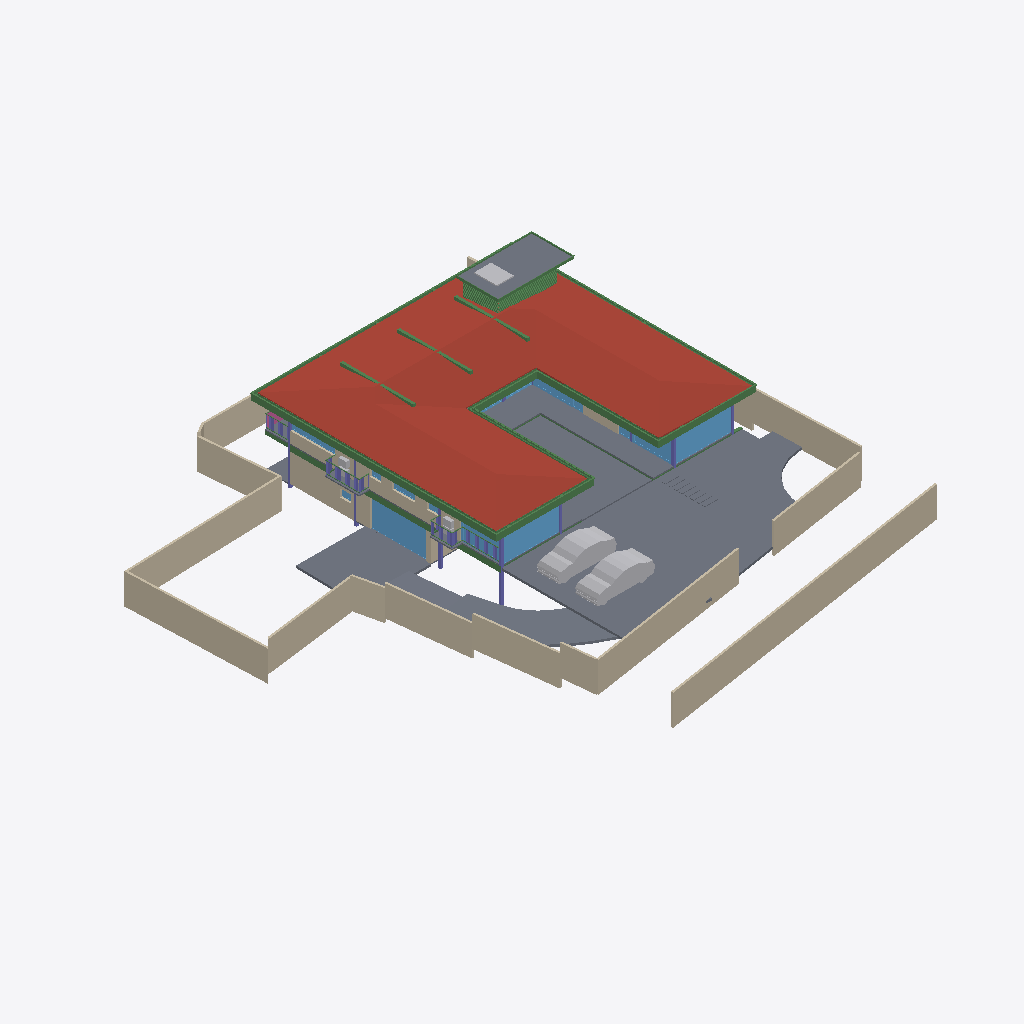
Isometric view of an IFC building model (IFC-SPF (STEP), schema IFC4X3, length unit metre), seen from the south-west, elements coloured by IFC class: 52 beams (green), 23 walls (beige), 21 slabs (grey), 16 windows (light blue), 7 other elements (light grey), 7 columns (violet), 1 roof (red-brown), 1 railing (pink).
Extent 40.0 m × 44.2 m × 9.0 m (x, y, z). Storeys (5): CELLAR at -2.55 m; GROUND  at 0.00 m; GROUND FLOOR at 0.45 m; GF Lintel at 3.15 m; FIRST FLOOR at 3.65 m. Elements (561): 181 IfcColumn, 149 IfcBeam, 63 IfcWall, 40 IfcWindow, 26 IfcSlab, 24 IfcFurniture, 15 IfcDoor, 15 IfcSanitaryTerminal, 14 IfcCovering, 12 IfcFurnishingElement, 8 IfcUnitaryEquipment, 4 IfcVehicle.

HEADER;
FILE_DESCRIPTION(('ViewDefinition [CoordinationView]'),'2;1');
FILE_NAME('Manilal.ifc','2025-06-18T19:56:05+05:30',(),(),'IfcOpenShell 0.8.3-alpha250613','Bonsai 0.8.3-alpha250613-9b8357c','');
FILE_SCHEMA(('IFC4X3'));
ENDSEC;
DATA;
#1480=IFCPROJECT('2TuuvCHJz54PsFPcraEbH$',$,'My Project',$,$,$,$,(#3,#128),#1481);
#3305=IFCSITE('0lpfVeOW52QfroqLYyHNY2',$,'My Site',$,$,#26,$,$,$,$,$,$,$,$);
#22021=IFCSITE('3bEIgyqTrDuwi1cEDDCOva',$,'Site',$,$,#223414,#22354,$,$,$,$,$,$,$);
#3313=IFCBUILDING('0MzaWOaS178x5FMqOflU3C',$,'My Building',$,$,#25,$,$,$,$,$,$);
#2081=IFCBUILDINGSTOREY('09kFoqoxrCvB1_fcEsMZsQ',$,'GROUND FLOOR',$,$,#217,$,$,$,$);
#2986=IFCBUILDINGSTOREY('0zoFHJ9PnFW80M$mIVDQW3',$,'CELLAR',$,$,#14477,$,$,$,$);
#17145=IFCBUILDINGSTOREY('0MckaoTknA3edZMUNhTyAK',$,'FIRST FLOOR',$,$,#17254,$,$,$,$);
#20035=IFCBUILDINGSTOREY('3LpnsPikv4mRTBpfC3WQtx',$,'GROUND ',$,$,#20051,$,$,$,$);
#23582=IFCBUILDINGSTOREY('0DtUgpQ1b6nBmkLmvc_ehu',$,'GF Lintel',$,$,#23767,$,$,$,$);
#17255=IFCROOF('188ChkeVP4PP3HZ1_FwQ2Y',$,'Roof',$,$,#383469,#17288,$,.HIP_ROOF.);
#20004=IFCSLAB('2GmqP$Wiz2HBtZ3_3kNDpG',$,'Slab',$,$,#20401,#20015,$,$);
#441052=IFCWALL('1WNacC15X0Xf0V_b60Qnrw',$,'Wall',$,$,#441102,#441063,$,$);
#2047=IFCSLAB('0o4IYvr$r5a9xXip1qf77x',$,'Slab',$,$,#57250,#2052,$,$);
#25887=IFCWALL('3DOK2PUDn3QwM2HLeZR6QD',$,'Wall',$,$,#229890,#25894,$,$);
#214630=IFCWALL('1v3BeDslv3W8LfR3WiqTEd',$,'Wall',$,$,#214830,#214641,$,$);
#28186=IFCWALL('2UlyJbGOL47vem9W3W5T7b',$,'Wall',$,$,#214889,#28197,$,$);
#19980=IFCSLAB('0gBflP6QrCERrajZS4Jcb5',$,'Slab',$,$,#244961,#19995,$,$);
#29381=IFCSLAB('30Y2A3Waj1_g7GRY9nwvu4',$,'Slab',$,$,#389183,#29392,$,$);
#29284=IFCSLAB('3iSMNRhjn6RxAf9MsQotHf',$,'Slab',$,$,#235074,#29295,$,$);
#229971=IFCWALL('2oOsi6buvCeB4sZT1ijFA2',$,'Wall',$,$,#230065,#229982,$,$);
#230171=IFCWALL('1HPS5ge59FQA3Ucv4$dmpm',$,'Wall',$,$,#230227,#230182,$,$);
#26619=IFCWALL('0FMxrmeoPF7x0oR7G9$aVh',$,'Wall',$,$,#27506,#26630,$,$);
#27060=IFCWALL('10l$0x7lzBbBMMGF1qxI0s',$,'Wall',$,$,#27511,#27071,$,$);
#27353=IFCWALL('2Y2Bm57Cb8Exxz7st0aRUc',$,'Wall',$,$,#214921,#27364,$,$);
#366531=IFCSLAB('3CWvIDU8b5ovMmi84oWpbg',$,'Covering.004',$,$,#366757,#366542,$,.FLOOR.);
#58147=IFCVEHICLE('2iiwfLdIv6T90_RV$NVTaP',$,'Vehicle',$,$,#58943,#58160,$,$);
#363464=IFCVEHICLE('3niOYHlMXAmArMi6E7T5Sk',$,'Vehicle',$,$,#363562,#363477,$,$);
#28224=IFCWALL('10RvTK_K97Xg3Zon6pJwxP',$,'Wall',$,$,#229504,#28235,$,$);
#186882=IFCBEAM('0qH_dKLj5CKhNXTG2DYY06',$,'Beam',$,$,#266229,#186893,$,$);
#229124=IFCWALL('3MfSYaOiTA4AjSKpPvRhyi',$,'Wall',$,$,#395482,#229135,$,$);
#29467=IFCWALL('2U66_ERPrD$A$2PTOc1bPA',$,'Wall',$,$,#380726,#29478,$,$);
#18623=IFCWINDOW('0ge9G9fGz6TwGxq3OxN388',$,'Window.013',$,$,#436298,#44702,'DB',2.79999995231628,4.92999982833862,$,.SINGLE_PANEL.,$);
#265447=IFCWINDOW('11VC8UY6nBiuqgLWYbOviy',$,'Window',$,$,#436317,#265465,$,2.79999995231628,4.92999982833862,$,.SINGLE_PANEL.,$);
#23385=IFCWINDOW('3liBQwp293KPogKKZ10Jtg',$,'Window',$,$,#265446,#43696,$,2.79999995231628,4.92999982833862,$,.SINGLE_PANEL.,$);
#37612=IFCWALL('2oouJeu9XF0PkUjeEvxQOm',$,'Wall',$,$,#265996,#37632,$,$);
#363538=IFCSLAB('0rfp_Ohov2qeqT3_TxdHEi',$,'Slab',$,$,#363567,#363547,$,$);
#26770=IFCWALL('27WVA19Qv4efvQm6cWiqsn',$,'Wall',$,$,#229922,#26781,$,$);
#27098=IFCWALL('2qQNxnpy98iB6JMyhLi2FK',$,'Wall',$,$,#27516,#27109,$,$);
#29348=IFCSLAB('1A5GJs4GvBjeLaBLjkEViO',$,'Slab',$,$,#235069,#29359,$,$);
#102151=IFCBEAM('2C1gwTeIv6R8TmGo509jsR',$,'Beam',$,$,#265708,#102163,$,$);
#56634=IFCBEAM('3NjOYz9cT158x52OLX4IuM',$,'Beam',$,$,#244946,#56645,$,$);
#363504=IFCSLAB('0r6Ht4Hfz9hfKU4rzPm32Z',$,'Slab',$,$,#363537,#363513,$,$);
#36042=IFCWALL('2FDZc$1Z57bgSDQnhsHhc1',$,'Wall',$,$,#380618,#36062,$,$);
#102357=IFCBEAM('3msecch2zBUOeV2BkTlji6',$,'Beam',$,$,#265762,#102368,$,$);
#102416=IFCBEAM('3ZwR1mU3j4mRYH5GbVzWyx',$,'Beam',$,$,#381655,#102427,$,$);
#383113=IFCBEAM('3pN9BWsVrF6fFxHZRO8eBr',$,'Beam',$,$,#383171,#383124,$,$);
#383279=IFCBEAM('1XLfwLWM55Lu6Nys_h14H2',$,'Beam',$,$,#383420,#383290,$,$);
#383196=IFCBEAM('3YMSqOINP17wWoKbPRQ_bp',$,'Beam',$,$,#383278,#383207,$,$);
#381392=IFCBEAM('0Rmn06ydbFSB81Pw56n_Ay',$,'Beam',$,$,#382862,#381403,$,$);
#14729=IFCWALL('2kOOzhf3b4QORblHJUR6b5',$,'Wall',$,$,#387626,#14740,$,$);
#362954=IFCAIRTERMINALBOX('0DCFUThjX2XQ_1bX$oFkVb',$,'AirTerminalBox',$,$,#363814,#362986,$,$);
#26337=IFCWALL('0dMaumaK11Re$pxoZyVSQ9',$,'Wall',$,$,#27501,#26348,$,$);
#102262=IFCBEAM('1cQ_XveKf3IhgOfAWmUbUT',$,'Beam',$,$,#265679,#102273,$,$);
#183171=IFCWINDOW('2eK2SWY_H22e6Svf5gP6pA',$,'Window',$,$,#384583,#384539,$,1.79999995231628,3.45000004768372,$,$,$);
#25622=IFCWINDOW('03HgKoXUP97huBY23s7FSC',$,'Window',$,$,#243921,#102990,$,2.79999995231628,3.45000004768372,$,.DOUBLE_PANEL_VERTICAL.,$);
#56854=IFCBEAM('2c_4G3KlX4cRg2dPODH4s1',$,'Beam',$,$,#102000,#56865,$,$);
#24721=IFCBEAM('1xlWdgLa17MBpQVB9j2Cib',$,'Beam',$,$,#101975,#24732,$,$);
#24645=IFCBEAM('0VJDvmHaXAaRtTeoMCJUjJ',$,'Beam',$,$,#101970,#24656,$,$);
#25457=IFCWINDOW('0wGf7PLdj6Se1mi8Sh7afr',$,'Window',$,$,#243926,#103753,$,2.79999995231628,3.45000004768372,$,$,$);
#172953=IFCWALL('10Zee4wjDEAOWhtzJFWp8Q',$,'Wall',$,$,#265543,#172973,$,$);
#2973=IFCCOLUMN('2ArHG8cW1Cju2rMhCGmMOe',$,'Column',$,$,#243841,#2974,$,.COLUMN.);
#14894=IFCWALL('3LM7Pm6Iv8$Bf3kD16vEYX',$,'Wall',$,$,#387608,#14905,$,$);
#382932=IFCBEAM('04xsdl57b0Z89Y_Lnocto8',$,'Beam',$,$,#383005,#382943,$,$);
#234743=IFCSLAB('3oqjVkrxP2kO8hyL_1bqut',$,'Slab',$,$,#389188,#234764,$,$);
#361974=IFCBEAM('22$tp28gPD$eEii1Cu_NBP',$,'Beam',$,$,#389103,#361985,$,$);
#166972=IFCBEAM('2DKWudKN99zg7uECGiuNeQ',$,'Beam',$,$,#267100,#166983,$,$);
#381356=IFCBEAM('0gedJyi4TEtR5XvtBnPvn$',$,'Beam',$,$,#383366,#381368,$,$);
#363781=IFCSLAB('3akcNtqwn0Hexo08k_ypkq',$,'Slab',$,$,#388473,#363802,$,$);
#382699=IFCBEAM('2CCsq6Wtn7fekeIsVouJdo',$,'Beam',$,$,#382907,#382710,$,$);
#167034=IFCBEAM('10LxUqtgbFAQRhzIckOuGH',$,'Beam',$,$,#266154,#167045,$,$);
#361917=IFCBEAM('2DEvX$$r54bOLZbNZhk144',$,'Beam',$,$,#389063,#361928,$,$);
#1342=IFCWALL('1zYAwAgZ94A9q2Xf$lP7Cn',$,'Wall',$,$,#266006,#1343,$,$);
#363=IFCCOLUMN('2qUf_epbzFMPufew4ZYNxr',$,'Column.002',$,$,#243846,#360,$,.COLUMN.);
#1407=IFCCOLUMN('22wnwPZIn238xr56_TRnAk',$,'Column.001',$,$,#264985,#1408,$,.COLUMN.);
#372609=IFCSLAB('2EaTsox1TA598PptPSl07x',$,'Slab',$,$,#373867,#372630,$,$);
#57370=IFCBEAM('0K6q7FzpX1C8m9po7jBtcY',$,'Beam',$,$,#441051,#57381,$,$);
#362002=IFCBEAM('37gO0O9qLAoABGSx5tPVKS',$,'Beam',$,$,#389098,#362013,$,$);
#23154=IFCCOLUMN('3pnx0lG_T4xeEhkOchDijZ',$,'Column',$,$,#243836,#23165,$,.COLUMN.);
#15655=IFCSLAB('3aSar1Jj9DLfSAmIm2knx1',$,'Slab',$,$,#361336,#15669,$,$);
#170066=IFCWINDOW('3f2C1zUwD4c9zRWtnGTagP',$,'Window',$,$,#415248,#170087,$,1.5,2.5,$,.SINGLE_PANEL.,$);
#57309=IFCBEAM('3xcDMG0aj9Xgc56BcdooE6',$,'Beam',$,$,#243525,#57320,$,$);
#110332=IFCWINDOW('3vjocJxinCiwHdUnGVZCKs',$,'Window',$,$,#166499,#166072,$,1.79999995231628,2.0,$,.DOUBLE_PANEL_VERTICAL.,$);
#102234=IFCBEAM('0q554weub4Iwu4PjffBSJv',$,'Beam',$,$,#265816,#102245,$,$);
#366866=IFCUNITARYEQUIPMENT('2Fw0FCYgfBhfGmA9MAgmOd',$,'UnitaryEquipment',$,$,#415258,#366879,$,$);
#14220=IFCWINDOW('1JUpa15w1EPgGvbWoKg73I',$,'Window',$,$,#415230,#169623,$,1.5,2.5,$,.SINGLE_PANEL.,$);
#363755=IFCUNITARYEQUIPMENT('0JDCkdxmj3oxTz_uQQEVKT',$,'UnitaryEquipment',$,$,#363819,#363768,$,$);
#352=IFCCOLUMN('2fyircNyr2DOn3xi4HTA8s',$,'Column.003',$,$,#380978,#348,$,.COLUMN.);
#362075=IFCBEAM('1WVb5mKDf3490hnunwI_xH',$,'Beam',$,$,#389068,#362086,$,$);
#55934=IFCBEAM('0$JZIdPhz7Yhflamb2Ig5U',$,'Beam',$,$,#56504,#55945,$,$);
#16231=IFCRAILING('1npn$05fXEax1P6iG1yjVF',$,'Railing',$,'FRAMELESS_PANEL',#192149,#16249,$,.USERDEFINED.);
#167569=IFCBEAM('3NapMOGun76x5kjDVquKRU',$,'Beam',$,$,#265936,#167580,$,$);
#283732=IFCWINDOW('3Z_L$AY0PEde$lf9vmZ6Wb',$,'Window',$,$,#305778,#283764,$,2.79999995231628,1.0,$,.SINGLE_PANEL.,$);
#22862=IFCCOLUMN('3yyU$MudfFSvB18Z_wz_QT',$,'Column',$,$,#243851,#22873,$,.COLUMN.);
#1653=IFCCOLUMN('2V9jCTMe5CABIgWd0tHRe9',$,'Column.004',$,$,#265143,#1651,$,.COLUMN.);
#283940=IFCWINDOW('2Ra3gRoBr3Z9i3Hdx3ZarB',$,'Window',$,$,#443541,#283953,$,2.79999995231628,1.0,$,.SINGLE_PANEL.,$);
#364431=IFCBEAM('19jYLfXfX52fTH3lUXmYuu',$,'Beam',$,$,#388868,#364446,$,$);
#364404=IFCBEAM('0lCrYTtXfCIBYjDEJd$LdU',$,'Beam',$,$,#388953,#364419,$,$);
#364485=IFCBEAM('0$CgnInAnCzheM1_2h4xBB',$,'Beam',$,$,#388983,#364500,$,$);
#364350=IFCBEAM('2tP1f1AZLDPRam$DUaM$ok',$,'Beam',$,$,#388963,#364365,$,$);
#364377=IFCBEAM('0oNL3ynNn1oPDWISwE6cHp',$,'Beam',$,$,#388998,#364392,$,$);
#364458=IFCBEAM('22NyawJTX5qPo1d7Cefevo',$,'Beam',$,$,#388993,#364473,$,$);
#364512=IFCBEAM('3T1Kep3p57cQ6Xy4bsJxdY',$,'Beam',$,$,#389053,#364527,$,$);
#364539=IFCBEAM('3fs_7X_wr8VfBPnoPXInh_',$,'Beam',$,$,#388913,#364554,$,$);
#150204=IFCWINDOW('2rSMA4AuH6FeN4rb0KSroB',$,'Window',$,$,#244976,#150354,$,2.79999995231628,2.40050005912781,$,.SINGLE_PANEL.,$);
#28303=IFCWALL('27XUrfdFf8NB4WaAp9CQAl',$,'Wall',$,$,#235124,#28314,$,$);
#395961=IFCWALL('2oTy5UOG136OtM3IP_qiPs',$,'Wall',$,$,#396036,#395972,$,$);
#383030=IFCBEAM('3kBBQya5rCcgLXS$VQsawF',$,'Beam',$,$,#383088,#383041,$,$);
#233357=IFCSLAB('06iRZLKKfCP8faLo55KHRz',$,'Slab',$,$,#396348,#233382,$,$);
#233175=IFCSLAB('0VBI372_j7QfV8K77ZXc2j',$,'Slab',$,$,#396328,#233196,$,$);
#233258=IFCSLAB('2WAIJ5xUDCB8vhErrinr6d',$,'Slab',$,$,#396333,#233283,$,$);
#233291=IFCSLAB('3mCoSy7r190wdzvyYb56iW',$,'Slab',$,$,#396338,#233316,$,$);
#233456=IFCSLAB('3aaRRI8RTD_hmdhlW5RoWg',$,'Slab',$,$,#396363,#233481,$,$);
#233324=IFCSLAB('2BlEnr04f3vANw00E8t1T3',$,'Slab',$,$,#396343,#233349,$,$);
#233390=IFCSLAB('2f2jkuEQ95deHHcp0LeZsL',$,'Slab',$,$,#396353,#233415,$,$);
#233423=IFCSLAB('2iz_Ym1n1ESAR1rowyjd_I',$,'Slab',$,$,#396358,#233448,$,$);
#377892=IFCWINDOW('1bKm3wkDX2oQHbo6CoGxM6',$,'Window',$,$,#441467,#441408,$,1.5,1.0,$,.DOUBLE_PANEL_HORIZONTAL.,$);
#364323=IFCBEAM('3N5wXY0Qf0cQLrKcNdQOmC',$,'Beam',$,$,#388893,#364338,$,$);
#41613=IFCWINDOW('3V21HLULz4rhhoikKYxwTW',$,'Window.022',$,$,#244991,#148935,$,2.79999995231628,2.32599997520447,$,.DOUBLE_PANEL_VERTICAL.,$);
#33543=IFCWINDOW('0Q8zRjWpP1oQ1PX2CUGFnS',$,'Window',$,$,#170059,#170920,$,1.79999995231628,1.0,$,.DOUBLE_PANEL_HORIZONTAL.,$);
#270905=IFCWINDOW('1tBwZKnNLDJPjYNrueYSZW',$,'Window',$,$,#271349,#270923,$,1.79999995231628,1.0,$,.DOUBLE_PANEL_HORIZONTAL.,$);
#363825=IFCUNITARYEQUIPMENT('1l2_NE3CfAwPy$FvFCS4A5',$,'UnitaryEquipment',$,$,#415253,#363838,$,$);
#363674=IFCUNITARYEQUIPMENT('1yG2ZlXHT6P8KObZNyb8hT',$,'UnitaryEquipment',$,$,#363754,#363706,$,$);
#384754=IFCBEAM('0WWpVKl9XAOObgNswx6AN9',$,'Beam',$,$,#384986,#384765,$,$);
#366234=IFCBEAM('27wdi0vAnD4PMyDV$VcZqt',$,'Beam',$,$,#389003,#366249,$,$);
#366396=IFCBEAM('31mcI4YYr0_OLw_sj47HrB',$,'Beam',$,$,#389073,#366411,$,$);
#366207=IFCBEAM('1_8shmguvCvPHxr_U5sR3b',$,'Beam',$,$,#389093,#366222,$,$);
#366288=IFCBEAM('164BVb7uP3gBaecZJx9SyL',$,'Beam',$,$,#389018,#366303,$,$);
#366342=IFCBEAM('3lZ9UbaNn2O8CKwQX6LgoS',$,'Beam',$,$,#388898,#366357,$,$);
#366315=IFCBEAM('2AQ10LVB9BWB40k41PBHYm',$,'Beam',$,$,#388933,#366330,$,$);
#366261=IFCBEAM('0Vv4qdkmzFv80cHwwG2PZE',$,'Beam',$,$,#389048,#366276,$,$);
#366369=IFCBEAM('30ULgzmjXEb8K6Yn3NV0zK',$,'Beam',$,$,#389083,#366384,$,$);
#364003=IFCBEAM('1xPErLVJn7SRRurKwzPU$a',$,'Beam',$,$,#388718,#364014,$,$);
#366180=IFCBEAM('2$Z3AtZmz9feMoPVvagNl8',$,'Beam',$,$,#389058,#366195,$,$);
#367103=IFCBEAM('14TbmUcj9DRf2HsvYFSdxG',$,'Beam',$,$,#388728,#367114,$,$);
#384784=IFCBEAM('0$hEb6QFb6QeAlYT1VosoE',$,'Beam',$,$,#384918,#384795,$,$);
#364296=IFCBEAM('1gz$0esLH3kgYpkJy0EZk_',$,'Beam',$,$,#388863,#364311,$,$);
#57393=IFCBEAM('0$9UO1qVzFNOIKkjBLQ4dY',$,'Beam',$,$,#440973,#57404,$,$);
ENDSEC;
